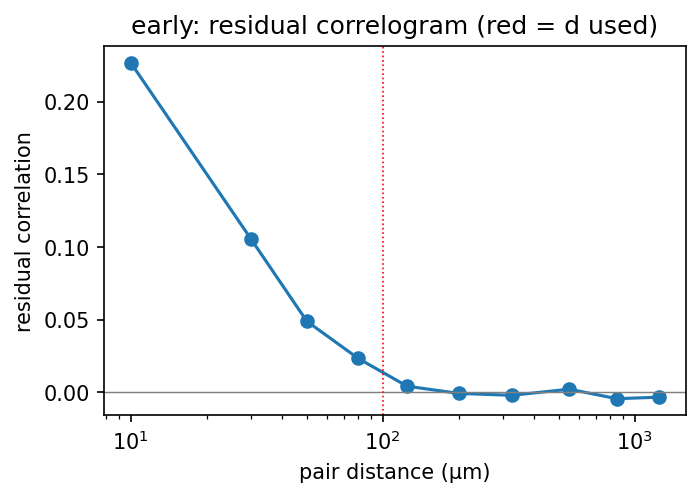

Source data for this figure (header and first rows):
d_lo, d_hi, pairs, rho
0, 20, 1744, 0.2269
20, 40, 8002, 0.1056
40, 60, 7649, 0.0489
60, 100, 19256, 0.0233
100, 150, 32819, 0.0042
150, 250, 81582, -0.0007
250, 400, 126924, -0.0021
400, 700, 258292, 0.0021
700, 1000, 298779, -0.0044
1000, 1500, 311087, -0.0033
